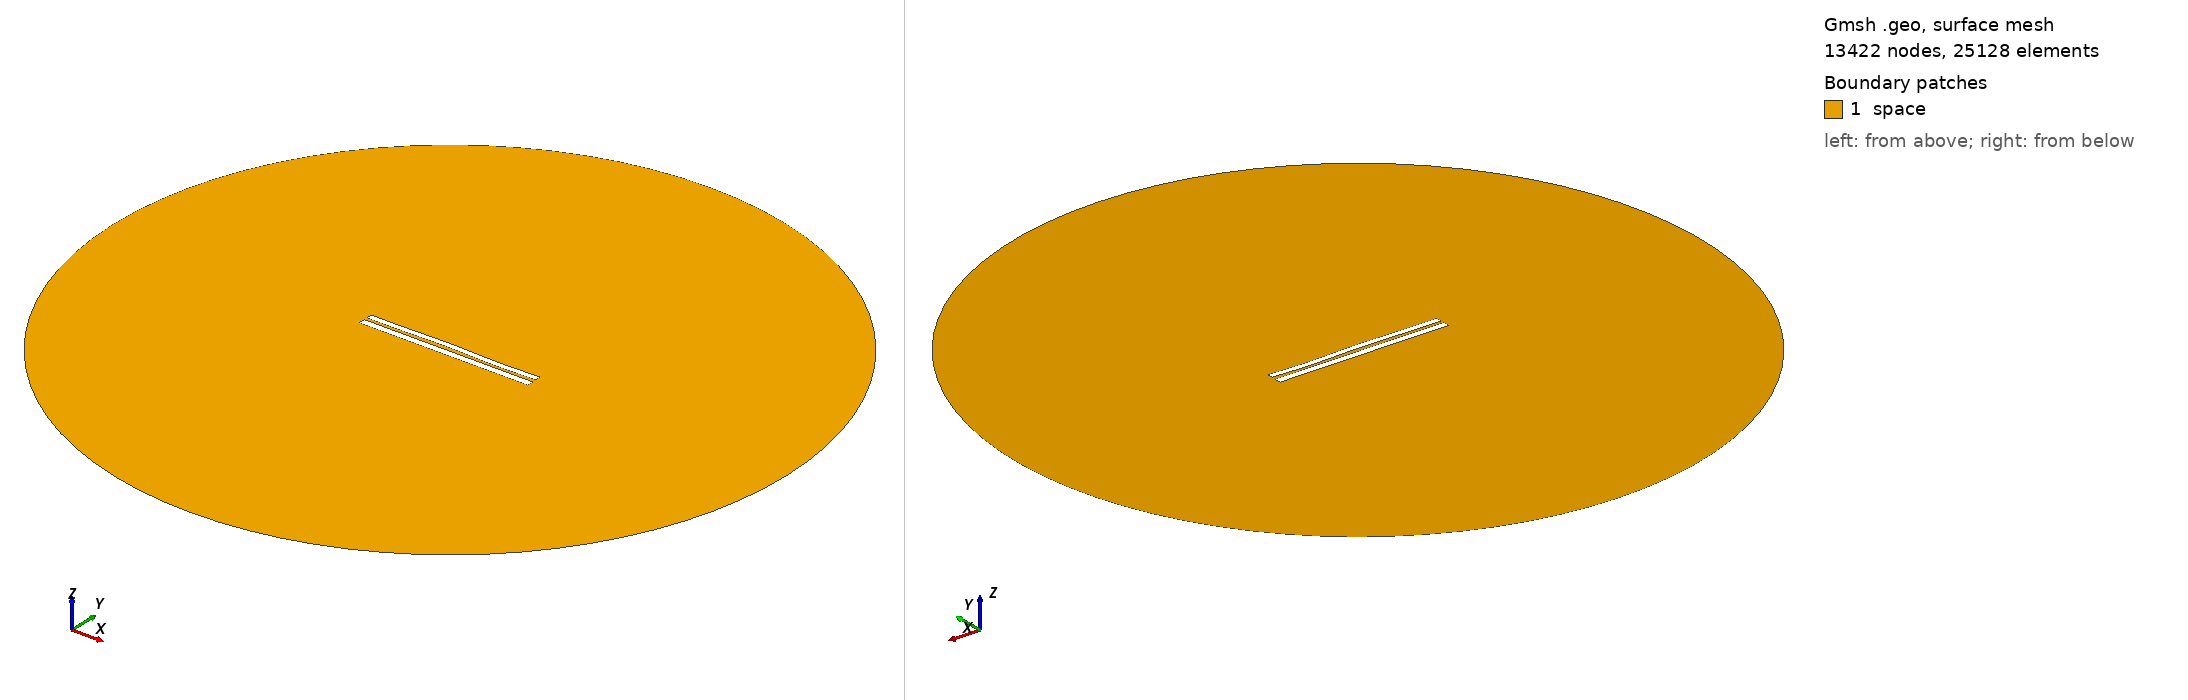

Gmsh geometry script, surface-meshed: 13422 nodes, 25128 surface elements. Boundary patches (legend numbers): 1 space. Left view from above one corner, right view from below the opposite corner. Legend entries are the model's physical surfaces. The drawing asked Gmsh for element sizes between 1% and 20% of the model's largest extent; the script's own settings can give other sizes.

=== 6746.geo (drawn) ===
//---------------------------------------
// Geometry kernel
//---------------------------------------

SetFactory("OpenCASCADE");



//---------------------------------------
// Parameters of the geometry
//---------------------------------------

// Overetch of the upper plate
overetch = 0.25;

// Distance between the plates
distance = 1.5;

// Discretization over the x axis (for the deformation)
nx = 50; 

// Length of the plate
L = 100 - overetch; 

// Number of modes
n = 4; 

// 1st mode coefficient
coeff(1) = 0.07499999999999998;
beta(1) = 0.596864 * 3.1415926535 / L;

// 2nd mode coefficient
coeff(2) = 0.15;
beta(2) = 1.49418 * 3.1415926535 / L;

// 3rd mode coefficient
coeff(3) = 0.15;
beta(3) = 2.50025 * 3.1415926535 / L;

// 4th mode coefficient
coeff(4) = -0.15;
beta(4) = 3.49999 * 3.1415926535 / L;



//---------------------------------------
// Upper plate (deformed rectangle)
//---------------------------------------

// Coordiantes of the upper plate
xmin = -50;
xmax = 50 - overetch;

// Height of the upper plate
yheight = 4 - 2 * overetch;

// Indexes of the points
UpperID[] = {};
LowerID[] = {};
LeftID[] = {};
RightID[] = {};

// Point index
p = 1;

// Horizontal edges
For i In {1:nx}
    x = xmin + (i-1)*(xmax - xmin)/(nx-1);

    y_bottom = distance / 2 + overetch;
    For j In {1:n}
        C = (Cosh(beta(j)*L) + Cos(beta(j)*L)) / (Sinh(beta(j)*L) + Sin(beta(j)*L));
        y_bottom  = y_bottom + coeff(j) * (Cosh(beta(j)*(x+50)) - Cos(beta(j)*(x+50)) - C * (Sinh(beta(j)*(x+50)) - Sin(beta(j)*(x+50))));
    EndFor

    y_top = y_bottom + yheight;

    Point(p) = {x, y_top, 0, 1.0};
    UpperID[i] = p;
    p = p + 1;

    Point(p) = {x, y_bottom, 0, 1.0};
    LowerID[i] = p;
    p = p + 1;
EndFor

// Create point lists
UpperPts[] = {}; LowerPts[] = {};
For i In {1:nx}
  UpperPts[] += {UpperID[i]};
  LowerPts[] += {LowerID[i]};
EndFor

// Build splines
Spline(1) = {UpperPts[]};
Spline(2) = {LowerPts[]};
Line(3) = {LowerPts[nx-1], UpperPts[nx-1]};
Line(4) = {LowerPts[0], UpperPts[0]};

// Build the plane surface
Curve Loop(1) = {2, 3, -1, -4};
Plane Surface(1) = {1};



//---------------------------------------
// Lower plate (rectangle)
//---------------------------------------

// Vertices
Point(1001) = {-50, -1, 0, 1.0};
Point(1002) = { 50, -1, 0, 1.0};
Point(1003) = { 50,  -5, 0, 1.0};
Point(1004) = {-50,  -5, 0, 1.0};

// Edges
Line(5) = {1001, 1002};
Line(6) = {1002, 1003};
Line(7) = {1003, 1004};
Line(8) = {1004, 1001};

// Plane surface
Line Loop(2) = {5, 6, 7, 8};
Plane Surface(2) = {2}; 



//---------------------------------------
// Outer (fictious) boundary
//---------------------------------------

// Points
Point(1005) = {0, 0, 0};       // Center
Point(1006) = {200, 0, 0};     // Start point
Point(1007) = {0, 200, 0};     // 90 degrees
Point(1008) = {-200, 0, 0};    // 180 degrees
Point(1009) = {0, -200, 0};    // 270 degrees

// Circle arcs (each needs start, center, end)
Circle(9) = {1006, 1005, 1007};
Circle(10) = {1007, 1005, 1008};
Circle(11) = {1008, 1005, 1009};
Circle(12) = {1009, 1005, 1006};

// Plane surface for the entire domain
Curve Loop(3) = {9, 10, 11, 12};
Surface(3) = {3};

// Subtract the plates from the whole domain to obtain the actual domain where we want to solve the equations
BooleanDifference{ Surface{3}; Delete; }{ Surface{1}; Surface{2}; Delete; }




//---------------------------------------
// Transfinite Lines/Curves
//---------------------------------------

// Set the number of points on the boundaries
r = 7;

// Plates
Transfinite Curve {1, 2} = 50*r Using Progression 1;
Transfinite Curve {3, 4} = 2*r Using Progression 1;
Transfinite Line {5, 7} = 50*r Using Progression 1;
Transfinite Line {6, 8} = 2*r Using Progression 1;

// Outer boundary
Transfinite Line {9, 10, 11, 12} = 20 Using Progression 1;



//---------------------------------------
// Physical groups
//---------------------------------------                

// Physical curves (boundaries)
Physical Line("force_segment", 10) = {2};
Physical Line("upper_plate", 11) = {1, 3, 4};
Physical Line("lower_plate", 12) = {5, 6, 7, 8};
Physical Line("boundary", 20) = {9, 10, 11, 12};

// Physical Surfaces
Physical Surface("space", 30) = {3};



//---------------------------------------
// 6. Generate the Mesh
//---------------------------------------

// 2D mesh generation
Mesh 2;
